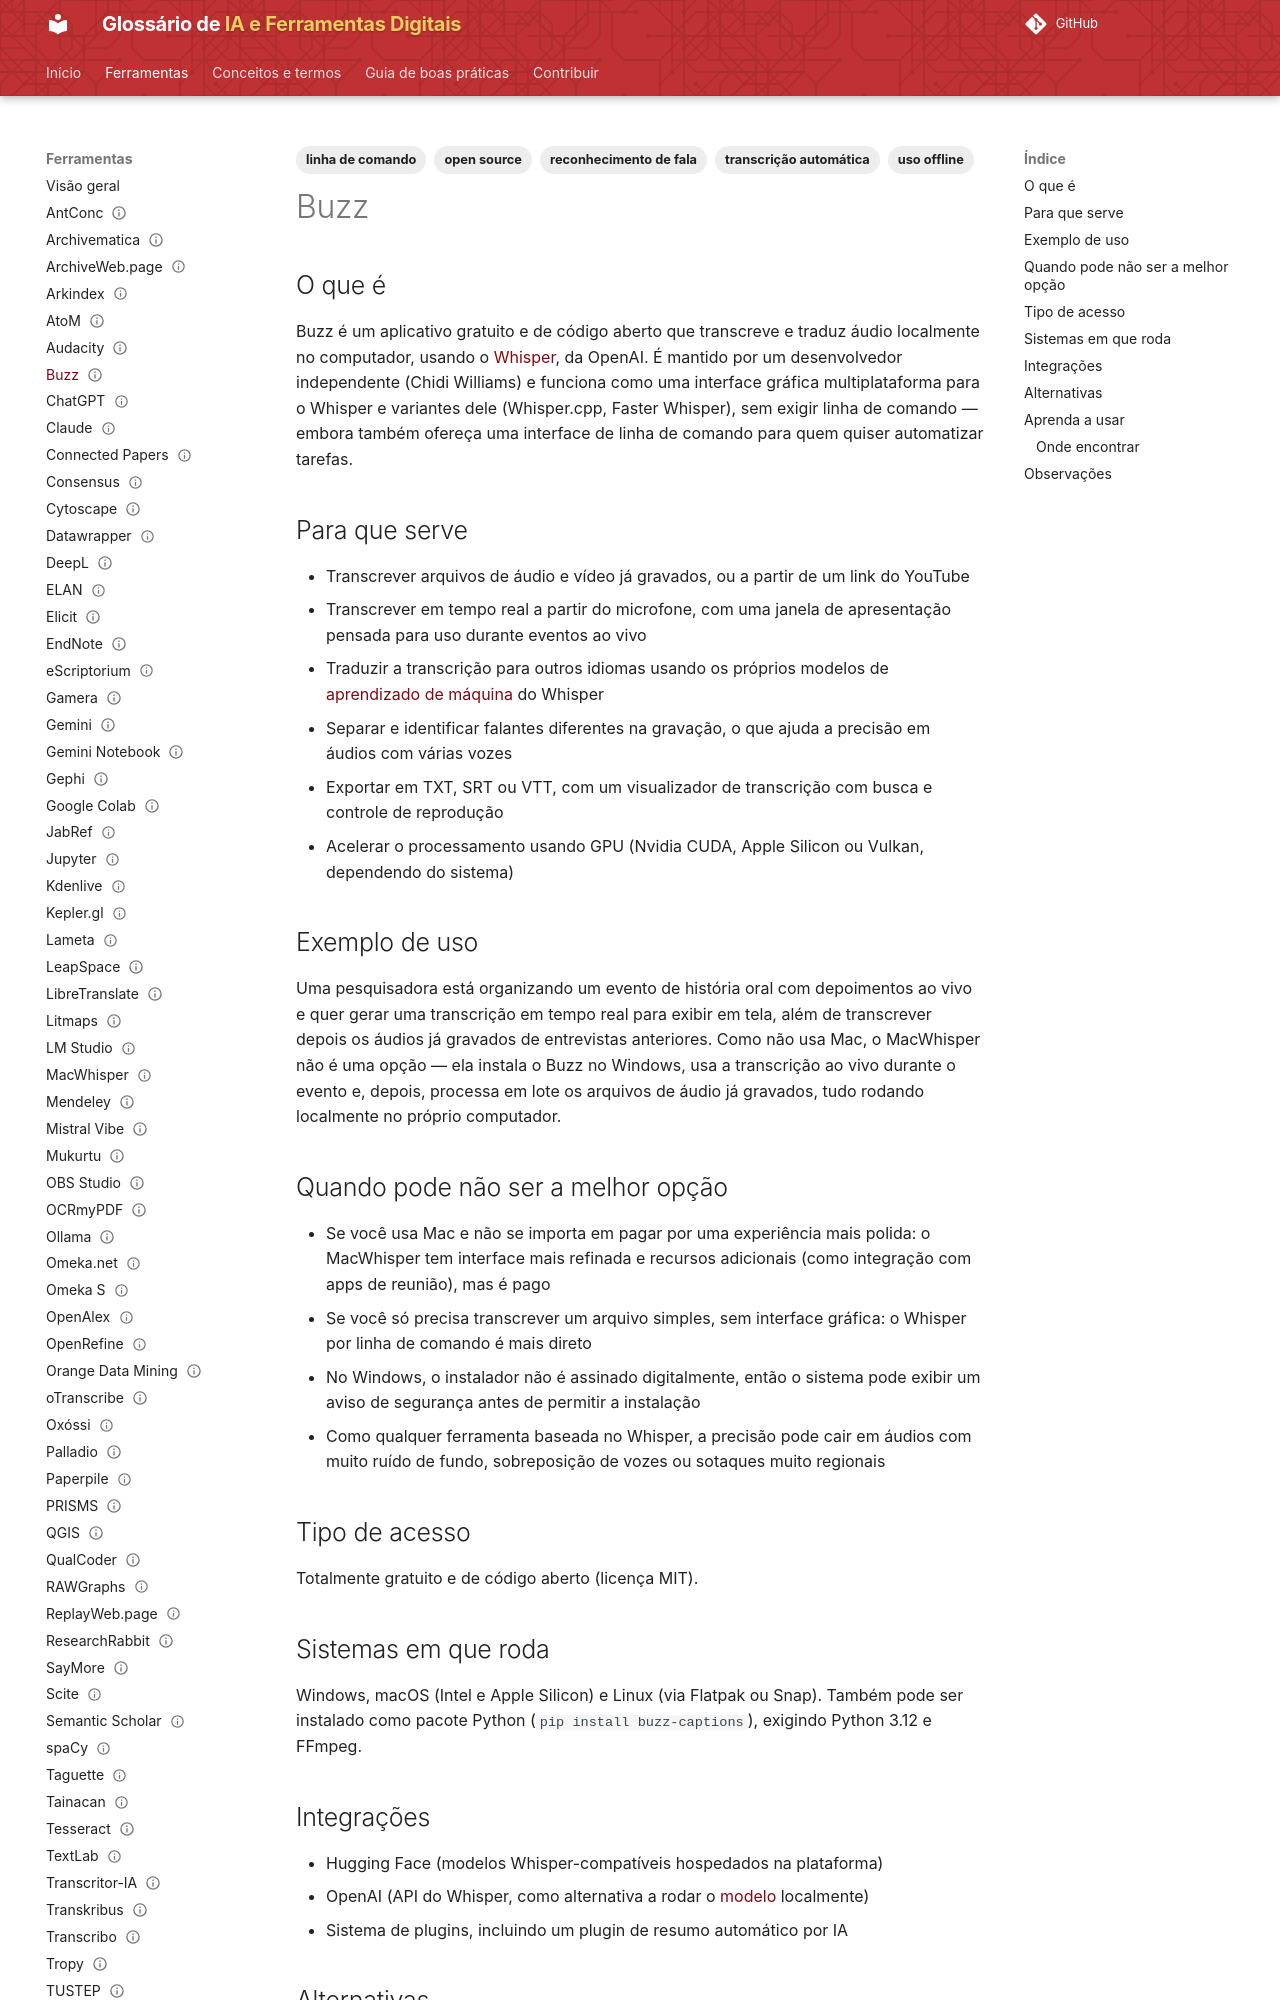

repository: lucchesia/iaguia-coc-fiocruz · page: ferramentas/buzz/index.html · generator: mkdocs

---
title: "Buzz"
slug: "buzz"

entry_type: "ferramenta"
tool_type: "aplicativo"

category: "transcrição"

tags:
  - transcrição automática
  - reconhecimento de fala
  - open source
  - uso offline
  - linha de comando
aliases:
  - "Buzz Captions"

source_model: aberto
software_license: MIT
access_model: gratuito

systems:
  - Windows
  - macOS
  - Linux
curva_aprendizado: "baixa a moderada"
integrations:
  - Hugging Face
  - OpenAI

concepts:
  - aprendizado-de-maquina
  - reconhecimento-automatico-de-fala
alternatives:
  - Whisper
  - MacWhisper
  - oTranscribe

official_site: "https://chidiwilliams.github.io/buzz/"
documentation: "https://chidiwilliams.github.io/buzz/docs/installation"
forum: "https://github.com/chidiwilliams/buzz/discussions"
repository: "https://github.com/chidiwilliams/buzz"

caveats:
  - manutenção reduzida
learning_resources: []
academic_use: []
tool_status: ativa
status: publicado
reviewed: true
last_reviewed: "2026-08-20"
---

## O que é

Buzz é um aplicativo gratuito e de código aberto que transcreve e traduz áudio localmente no computador, usando o [Whisper](whisper.md), da OpenAI. É mantido por um desenvolvedor independente (Chidi Williams) e funciona como uma interface gráfica multiplataforma para o Whisper e variantes dele (Whisper.cpp, Faster Whisper), sem exigir linha de comando — embora também ofereça uma interface de linha de comando para quem quiser automatizar tarefas.

## Para que serve

- Transcrever arquivos de áudio e vídeo já gravados, ou a partir de um link do YouTube
- Transcrever em tempo real a partir do microfone, com uma janela de apresentação pensada para uso durante eventos ao vivo
- Traduzir a transcrição para outros idiomas usando os próprios modelos de [aprendizado de máquina](../conceitos/aprendizado-de-maquina.md) do Whisper
- Separar e identificar falantes diferentes na gravação, o que ajuda a precisão em áudios com várias vozes
- Exportar em TXT, SRT ou VTT, com um visualizador de transcrição com busca e controle de reprodução
- Acelerar o processamento usando GPU (Nvidia CUDA, Apple Silicon ou Vulkan, dependendo do sistema)

## Exemplo de uso

Uma pesquisadora está organizando um evento de história oral com depoimentos ao vivo e quer gerar uma transcrição em tempo real para exibir em tela, além de transcrever depois os áudios já gravados de entrevistas anteriores. Como não usa Mac, o MacWhisper não é uma opção — ela instala o Buzz no Windows, usa a transcrição ao vivo durante o evento e, depois, processa em lote os arquivos de áudio já gravados, tudo rodando localmente no próprio computador.

## Quando pode não ser a melhor opção

- Se você usa Mac e não se importa em pagar por uma experiência mais polida: o MacWhisper tem interface mais refinada e recursos adicionais (como integração com apps de reunião), mas é pago
- Se você só precisa transcrever um arquivo simples, sem interface gráfica: o Whisper por linha de comando é mais direto
- No Windows, o instalador não é assinado digitalmente, então o sistema pode exibir um aviso de segurança antes de permitir a instalação
- Como qualquer ferramenta baseada no Whisper, a precisão pode cair em áudios com muito ruído de fundo, sobreposição de vozes ou sotaques muito regionais
